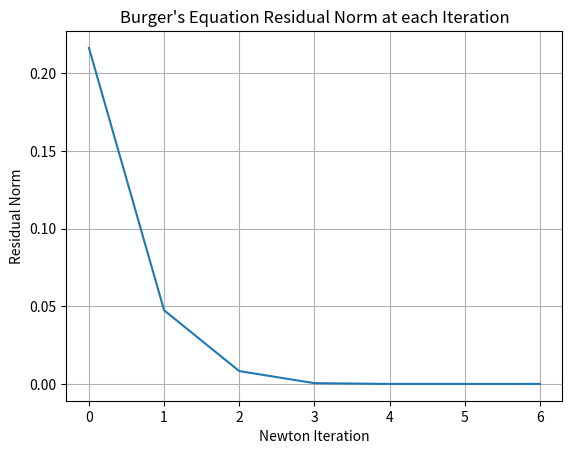
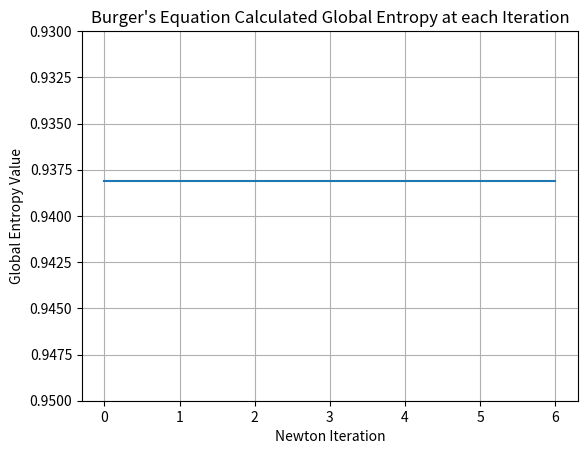

The script that saved these images, in order:
import numpy as np
from scipy.linalg import solve
import scipy.sparse as sp
import matplotlib.pyplot as plt

def newtonDirect(x, f, J, entropy, atol, rtol, maxIter, relax):
    #Set up saving data
    Nx = len(x)
    ut_count = 0
    res_hist = []
    entropies = []

    #for line search and relax
    un = x[:,None]

    #evaluate function at initial iterate
    F_val = f(x)
    F_val_norm = np.linalg.norm(F_val)/np.sqrt(200)
    res_hist.append(F_val_norm)
    entropies.append(entropy(x))
    stop_tol = atol + rtol*F_val_norm

    #solve non-linear system using Newton Direct solve!
    for ns in range(maxIter+1):
        if F_val_norm < stop_tol:
            print(f"Newton Converged on Iteration: {ns-1}")
            break
        dx = sp.linalg.spsolve(J(x), -F_val)
        x += dx

        if relax:
            un = np.column_stack((un,x))

        F_val = f(x)
        F_val_norm = np.linalg.norm(F_val)/np.sqrt(200)
        res_hist.append(F_val_norm)
        entropies.append(entropy(x))
        if ns == maxIter:
            print("Max Iterations Reached")
    res_hist = np.array(res_hist)
    entropies = np.array(entropies)
    return x, res_hist, entropies, un


def newton1D(x, f, j, tol=1e-12, maxIter=200):
    for i in range(maxIter):
        fx = f(x)
        jx = j(x)
        #print(f"  iter {i}: x={x:.6f}, f={fx:.6e}, j={jx:.6e}")
        if np.linalg.norm(fx) < tol:
            break
        x += -fx / jx
    return x

def brugersMain(relaxN):

    #Initial data
    xmin = -10.0
    xmax = 10.0
    N = 200

    L = xmax - xmin
    delta_x = L / N
    xs = np.linspace(xmin, xmax, N)


    #Build centered difference periodic (D1 in julia)
    coeffs = np.array([1, -8, 0, 8, -1])
    indexes = np.array([-2, -1, 0, 1, 2])

    D1 = sp.lil_matrix((N,N))
    D1 = D1 /(12*delta_x)
    for k, index in enumerate(indexes):
        D1[np.arange(N), (np.arange(N) + index) % N] = coeffs[k]
    D1 = D1.tocsr()

    c = 2
    dt = 0.5
    def u0(x):
        return 0.5*c*(1/np.cosh(0.5*np.sqrt(c)*x)**2)


    initial = np.array([u0(xi) for xi in xs])

    def F(v, vn, h):
        return v - vn + h *(v*(D1 @ v) + D1 @ (v**2))
    
    
    def J(v):
        lenghtN = len(v)
        I = sp.eye(N, format="csr")

        return (I + dt*((sp.diags(v,0) @ D1) + (sp.diags(D1 @ v,0)) + (D1 @ sp.diags(2.0*v, 0))))

    def entropy(U):
        return 0.5*delta_x*np.sum((2.0*U - initial)**2)
    
    def entropy_prime(U):
        return 2.0*delta_x*(2*U -initial)
    
    def f(u):
        return F(u, initial, dt)
    
    def r(u_new, u_old, gamma):
        return entropy(u_old + gamma*(u_new - u_old)) - entropy(u_old) #(- gamma*(entropy(u_new) - entropy(u_old)))
    
    def r_prime(u_new, u_old, gamma):
        return np.dot(entropy_prime(u_old + gamma*(u_new - u_old)),(u_new - u_old)) #- (entropy(u_new) - entropy(u_old))
    
    
    
    
    u = initial.copy()

    atol = 0.0
    rtol = 10**(-13)
    maxIter = 20

    u, residuals, entropies, U = newtonDirect(u, f, J, entropy, atol, rtol, maxIter, True)

    N = len(initial)
    print(len(residuals))

    for k in range(1, len(residuals)):
        Uk = U[:,k]
        def res(gamma):
            return r(Uk, initial, gamma)
        
        def res_prime(gamma):
            return r_prime(Uk, initial, gamma)
        
        def res_prime_prime(gamma):
            d = Uk - initial
            return 2.0 * delta_x * np.dot(d, d)   # second derivative, positive constant

        if relaxN:
            gamma = newton1D(0.9, res_prime, res_prime_prime)
            print(f"current gamma : {gamma} and its shape {gamma.shape}")
        else:
            gamma = (np.linalg.norm(initial)**2 - np.dot(Uk, initial)) / np.linalg.norm(Uk - initial)**2
            print(f"current gamma : {gamma} and its shape {gamma.shape}")

        Ug = initial + gamma*(Uk - initial)

        entropies[k] = entropy(Ug)
        residuals[k] = np.linalg.norm(F(Ug, initial, gamma*dt))/np.sqrt(N)
    
    return residuals, entropies


resi, entro = brugersMain(False)
resis = []
entrops = []
print(resi)
print(entro)
iterations = np.arange(len(resi))


plt.plot(iterations, resi)
plt.xlabel("Newton Iteration")
plt.ylabel("Residual Norm")
plt.grid(True)
plt.title("Burger's Equation Residual Norm at each Iteration")
plt.savefig("Newton_Res_norm")
plt.show()
plt.plot(iterations, entro)
plt.ylim(0.95, 0.93)
plt.plot(iterations, resi)
plt.xlabel("Newton Iteration")
plt.ylabel("Global Entropy Value")
plt.grid(True)
plt.title("Burger's Equation Calculated Global Entropy at each Iteration")
plt.savefig("Newton_seconddiv_Entropy")
plt.show()


    


    
    
